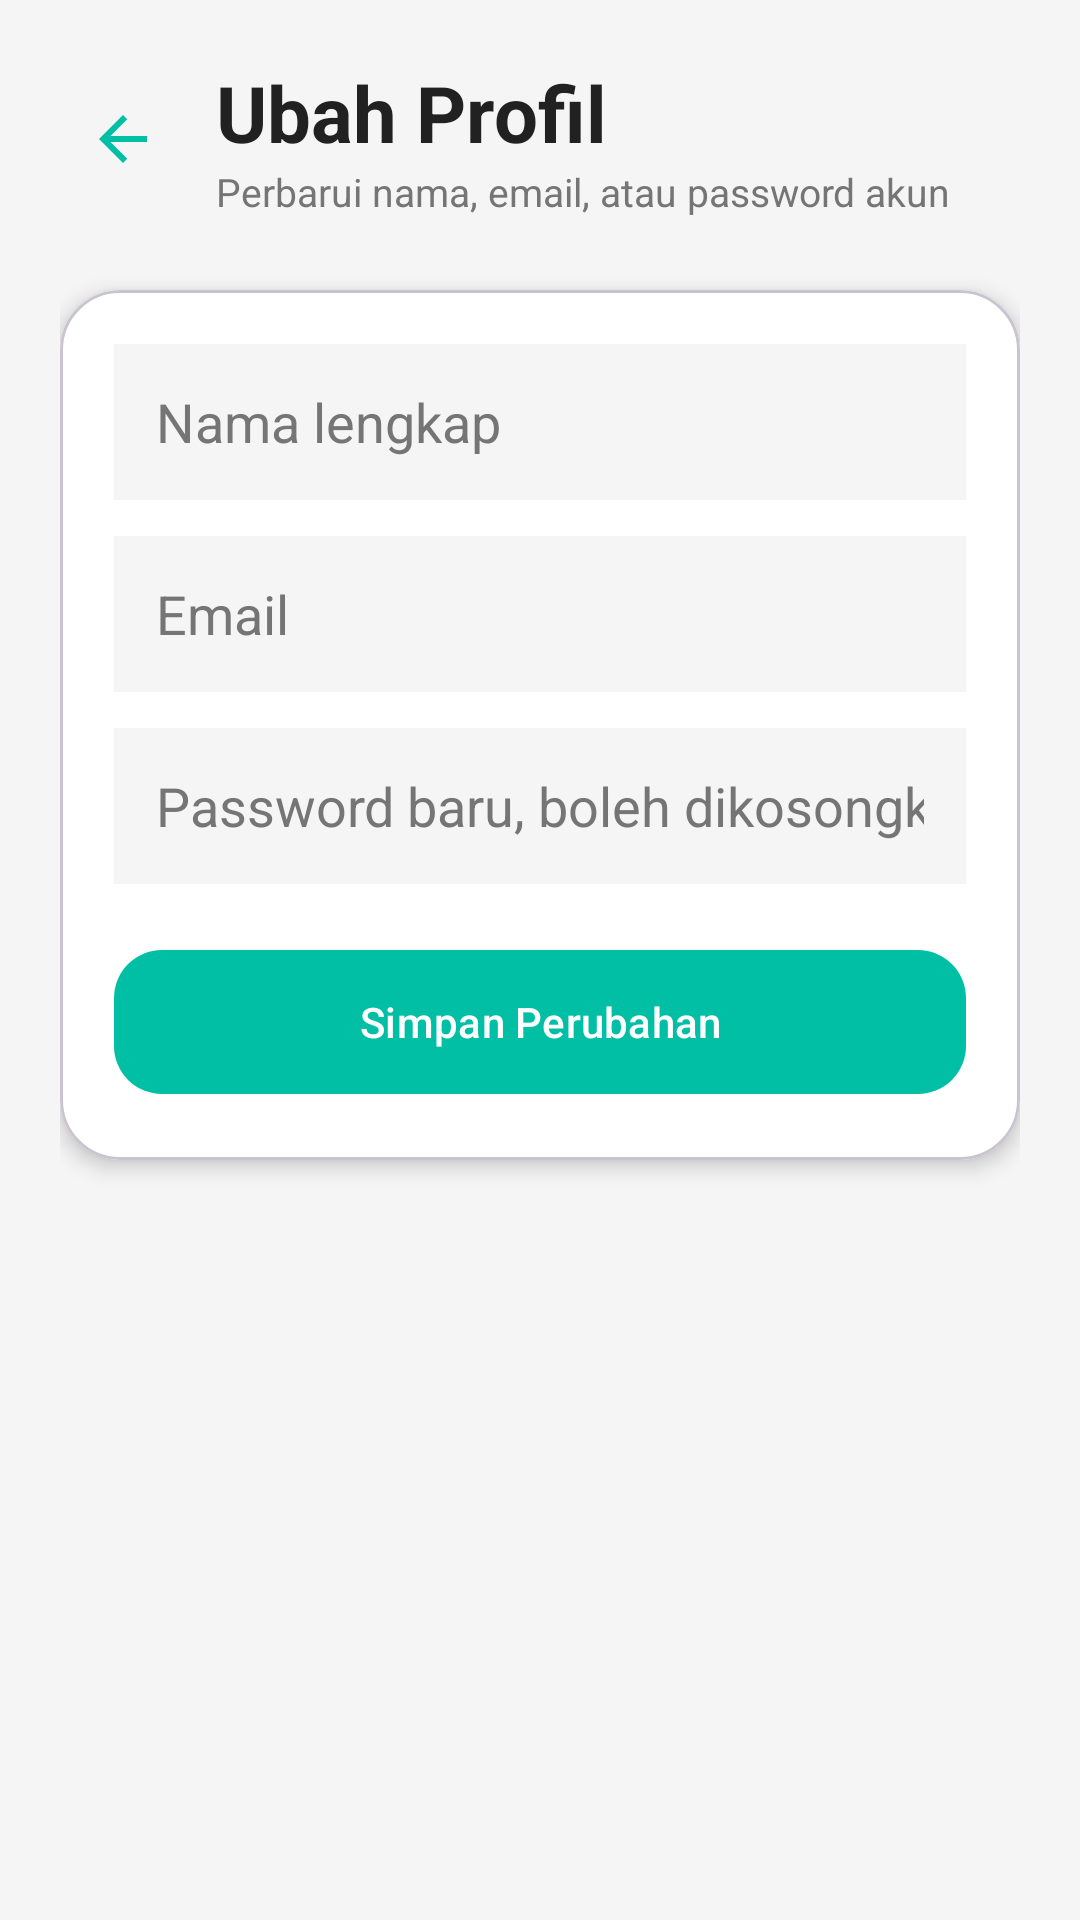

Reconstruct the res/layout file that produces this screen, plus the resources it refers to.
<!-- AndroidManifest.xml: application theme Theme.Projectuas -->
<!-- res/layout/fragment_pembeli_edit_profile.xml -->
<?xml version="1.0" encoding="utf-8"?>
<androidx.core.widget.NestedScrollView
    xmlns:android="http://schemas.android.com/apk/res/android"
    xmlns:app="http://schemas.android.com/apk/res-auto"
    android:layout_width="match_parent"
    android:layout_height="match_parent"
    android:background="@color/bg_light"
    android:fillViewport="true">

    <LinearLayout
        android:layout_width="match_parent"
        android:layout_height="wrap_content"
        android:orientation="vertical"
        android:padding="20dp">

        <LinearLayout
            android:layout_width="match_parent"
            android:layout_height="wrap_content"
            android:gravity="center_vertical"
            android:orientation="horizontal">

            <ImageButton
                android:id="@+id/btn_back"
                android:layout_width="42dp"
                android:layout_height="42dp"
                android:background="@android:color/transparent"
                android:padding="8dp"
                android:src="@drawable/ic_back"
                app:tint="@color/primary" />

            <LinearLayout
                android:layout_width="0dp"
                android:layout_height="wrap_content"
                android:layout_marginStart="10dp"
                android:layout_weight="1"
                android:orientation="vertical">

                <TextView
                    android:layout_width="match_parent"
                    android:layout_height="wrap_content"
                    android:text="Ubah Profil"
                    android:textColor="@color/text_dark"
                    android:textSize="26sp"
                    android:textStyle="bold" />

                <TextView
                    android:layout_width="match_parent"
                    android:layout_height="wrap_content"
                    android:text="Perbarui nama, email, atau password akun"
                    android:textColor="@color/text_muted"
                    android:textSize="13sp" />

            </LinearLayout>

        </LinearLayout>

        <com.google.android.material.card.MaterialCardView
            android:layout_width="match_parent"
            android:layout_height="wrap_content"
            android:layout_marginTop="24dp"
            app:cardBackgroundColor="@color/white"
            app:cardCornerRadius="20dp"
            app:cardElevation="4dp">

            <LinearLayout
                android:layout_width="match_parent"
                android:layout_height="wrap_content"
                android:orientation="vertical"
                android:padding="18dp">

                <EditText
                    android:id="@+id/et_full_name"
                    android:layout_width="match_parent"
                    android:layout_height="52dp"
                    android:background="@color/bg_light"
                    android:hint="Nama lengkap"
                    android:paddingStart="14dp"
                    android:paddingEnd="14dp"
                    android:textColor="@color/text_dark"
                    android:textColorHint="@color/text_muted" />

                <EditText
                    android:id="@+id/et_email"
                    android:layout_width="match_parent"
                    android:layout_height="52dp"
                    android:layout_marginTop="12dp"
                    android:background="@color/bg_light"
                    android:hint="Email"
                    android:inputType="textEmailAddress"
                    android:paddingStart="14dp"
                    android:paddingEnd="14dp"
                    android:textColor="@color/text_dark"
                    android:textColorHint="@color/text_muted" />

                <EditText
                    android:id="@+id/et_password"
                    android:layout_width="match_parent"
                    android:layout_height="52dp"
                    android:layout_marginTop="12dp"
                    android:background="@color/bg_light"
                    android:hint="Password baru, boleh dikosongkan"
                    android:inputType="textPassword"
                    android:paddingStart="14dp"
                    android:paddingEnd="14dp"
                    android:textColor="@color/text_dark"
                    android:textColorHint="@color/text_muted" />

                <com.google.android.material.button.MaterialButton
                    android:id="@+id/btn_simpan"
                    android:layout_width="match_parent"
                    android:layout_height="56dp"
                    android:layout_marginTop="18dp"
                    android:text="Simpan Perubahan"
                    android:textAllCaps="false"
                    android:textColor="@color/white"
                    app:backgroundTint="@color/primary"
                    app:cornerRadius="16dp" />

            </LinearLayout>

        </com.google.android.material.card.MaterialCardView>

    </LinearLayout>

</androidx.core.widget.NestedScrollView>
<!-- resources referenced by this layout -->
<resources>
  <color name="bg_light">#F5F5F5</color>
  <color name="primary">#00BFA5</color>
  <color name="text_dark">#212121</color>
  <color name="text_muted">#757575</color>
  <color name="white">#FFFFFFFF</color>
  <!-- drawable ic_back (drawable) -->
  <?xml version="1.0" encoding="utf-8"?>
  <vector xmlns:android="http://schemas.android.com/apk/res/android"
      android:width="24dp"
      android:height="24dp"
      android:viewportWidth="24"
      android:viewportHeight="24">
  
      <path
          android:fillColor="#00BFA5"
          android:pathData="M20,11L7.83,11L13.42,5.41L12,4L4,12L12,20L13.41,18.59L7.83,13L20,13Z" />
  
  </vector>
  <style name="Theme.Projectuas" parent="Base.Theme.Projectuas" />
  <style name="Base.Theme.Projectuas" parent="Theme.Material3.DayNight.NoActionBar">
          
          
      </style>
</resources>
